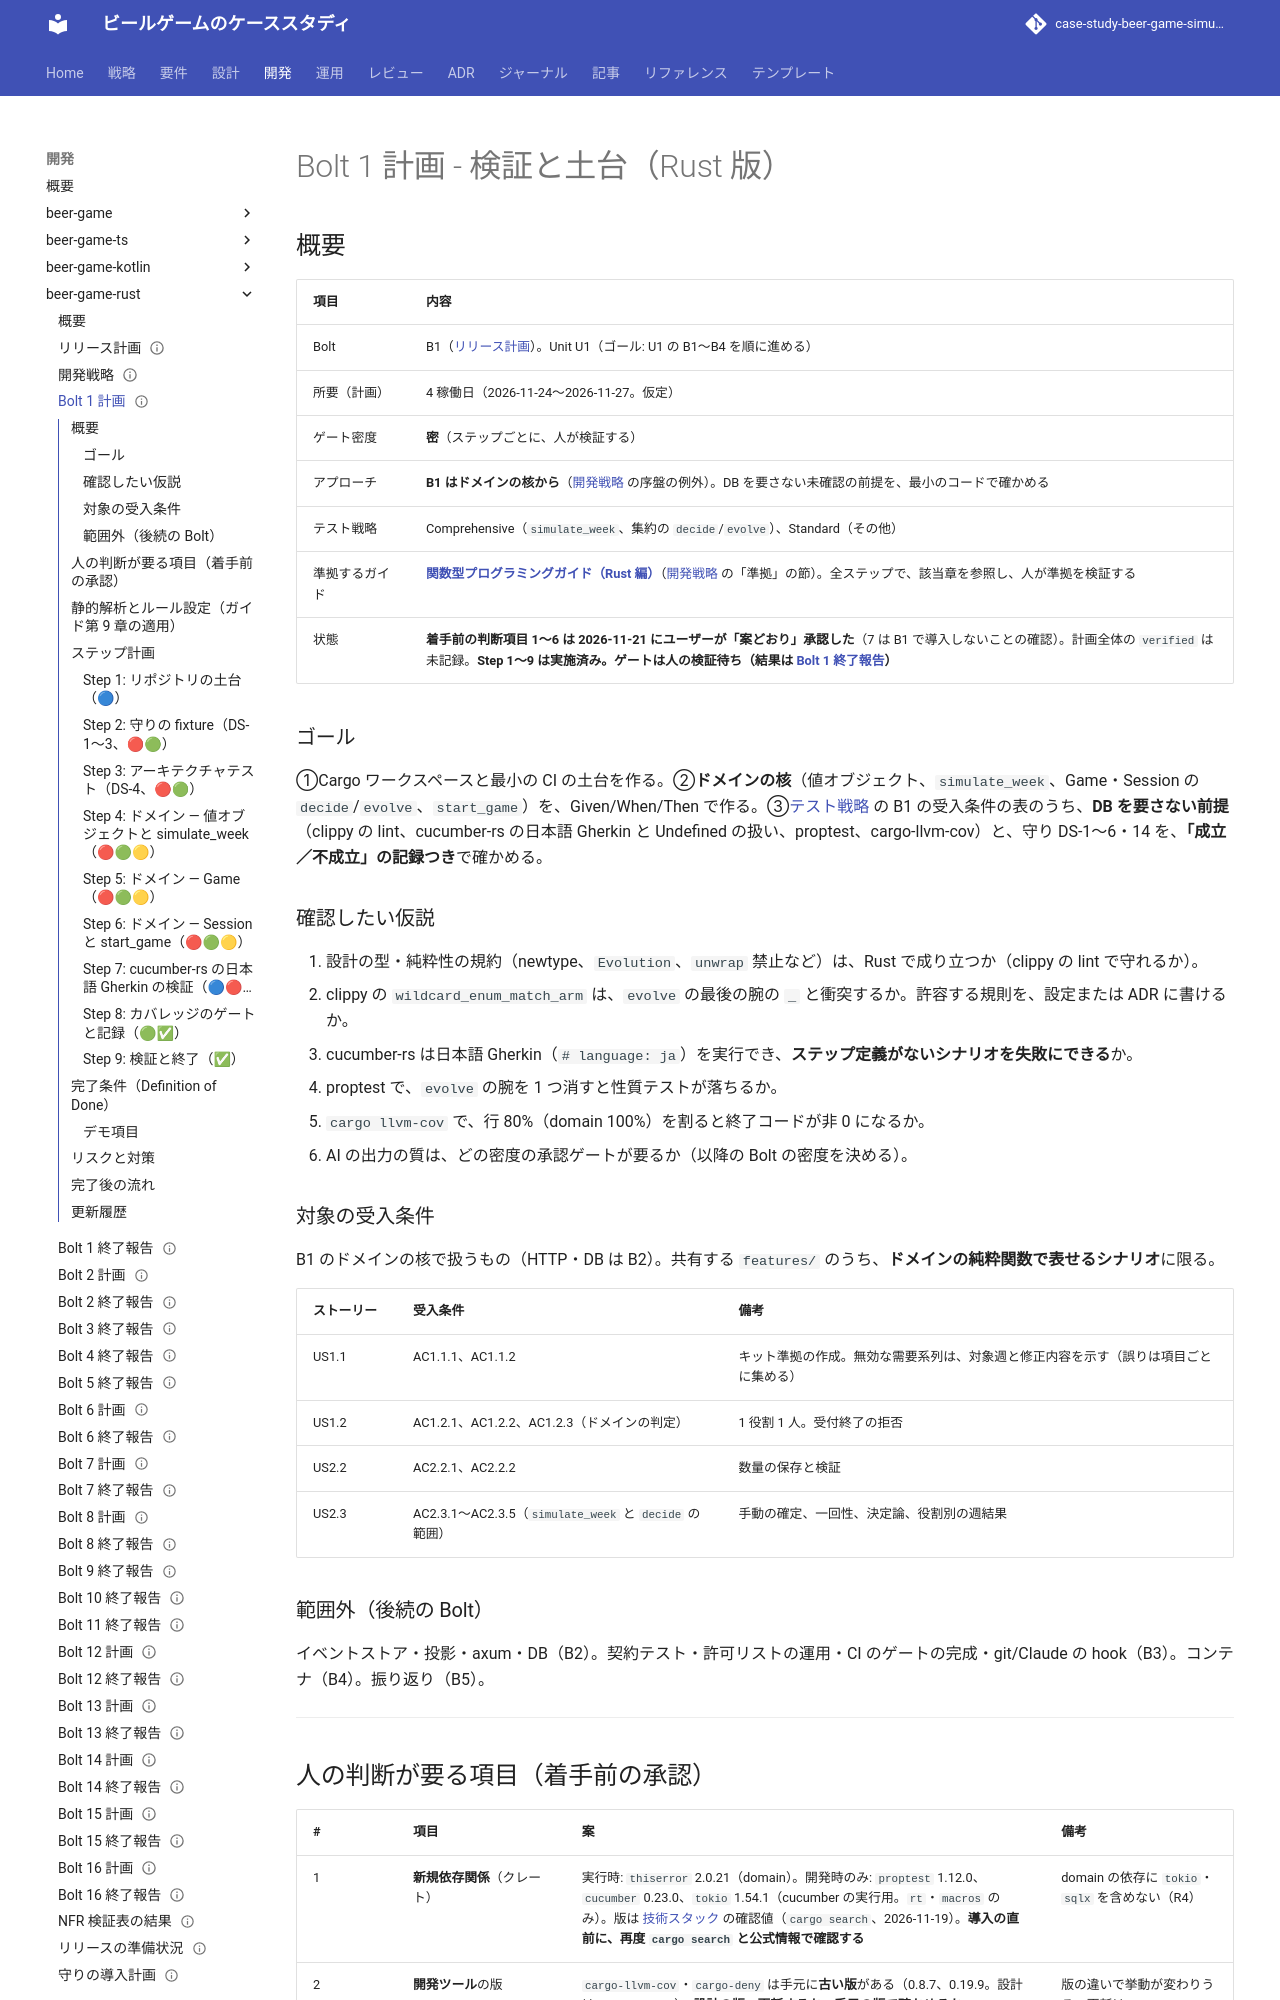

repository: k2works/case-study-beer-game-simulation · page: development/beer-game-rust/bolt_1_plan/index.html · generator: mkdocs

---
type: Plan
title: "Bolt 1 計画 - 検証と土台（Rust 版）"
description: "beer-game-rust の Bolt 1 のステップ計画。ゴール、仮説、対象の受入条件、着手前に人の判断が要る項目、TDD のステップと承認ゲート、完了条件。人の承認待ち。"
tags: [plan]
status: draft
generated: { by: claude-code/claude-sonnet-5-5, at: 2026-11-21T03:36:11Z }
---

# Bolt 1 計画 - 検証と土台（Rust 版）

## 概要

| 項目 | 内容 |
| :--- | :--- |
| Bolt | B1（[リリース計画](./release_plan.md)）。Unit U1（ゴール: U1 の B1〜B4 を順に進める） |
| 所要（計画） | 4 稼働日（2026-11-24〜2026-11-27。仮定） |
| ゲート密度 | **密**（ステップごとに、人が検証する） |
| アプローチ | **B1 はドメインの核から**（[開発戦略](./development_strategy.md) の序盤の例外）。DB を要さない未確認の前提を、最小のコードで確かめる |
| テスト戦略 | Comprehensive（`simulate_week`、集約の `decide`/`evolve`）、Standard（その他） |
| 準拠するガイド | **[関数型プログラミングガイド（Rust 編）](../../reference/関数型プログラミングガイド_Rust編.md)**（[開発戦略](./development_strategy.md) の「準拠」の節）。全ステップで、該当章を参照し、人が準拠を検証する |
| 状態 | **着手前の判断項目 1〜6 は 2026-11-21 にユーザーが「案どおり」承認した**（7 は B1 で導入しないことの確認）。計画全体の `verified` は未記録。**Step 1〜9 は実施済み。ゲートは人の検証待ち（結果は [Bolt 1 終了報告](./bolt_1_report.md)）** |

### ゴール

①Cargo ワークスペースと最小の CI の土台を作る。②**ドメインの核**（値オブジェクト、`simulate_week`、Game・Session の `decide`/`evolve`、`start_game`）を、Given/When/Then で作る。③[テスト戦略](../../design/beer-game-rust/test-strategy.md) の B1 の受入条件の表のうち、**DB を要さない前提**（clippy の lint、cucumber-rs の日本語 Gherkin と Undefined の扱い、proptest、cargo-llvm-cov）と、守り DS-1〜6・14 を、**「成立／不成立」の記録つき**で確かめる。

### 確認したい仮説

1. 設計の型・純粋性の規約（newtype、`Evolution`、`unwrap` 禁止など）は、Rust で成り立つか（clippy の lint で守れるか）。
2. clippy の `wildcard_enum_match_arm` は、`evolve` の最後の腕の `_` と衝突するか。許容する規則を、設定または ADR に書けるか。
3. cucumber-rs は日本語 Gherkin（`# language: ja`）を実行でき、**ステップ定義がないシナリオを失敗にできる**か。
4. proptest で、`evolve` の腕を 1 つ消すと性質テストが落ちるか。
5. `cargo llvm-cov` で、行 80%（domain 100%）を割ると終了コードが非 0 になるか。
6. AI の出力の質は、どの密度の承認ゲートが要るか（以降の Bolt の密度を決める）。

### 対象の受入条件

B1 のドメインの核で扱うもの（HTTP・DB は B2）。共有する `features/` のうち、**ドメインの純粋関数で表せるシナリオ**に限る。

| ストーリー | 受入条件 | 備考 |
| :--- | :--- | :--- |
| US1.1 | AC1.1.1、AC1.1.2 | キット準拠の作成。無効な需要系列は、対象週と修正内容を示す（誤りは項目ごとに集める） |
| US1.2 | AC1.2.1、AC1.2.2、AC1.2.3（ドメインの判定） | 1 役割 1 人。受付終了の拒否 |
| US2.2 | AC2.2.1、AC2.2.2 | 数量の保存と検証 |
| US2.3 | AC2.3.1〜AC2.3.5（`simulate_week` と `decide` の範囲） | 手動の確定、一回性、決定論、役割別の週結果 |

### 範囲外（後続の Bolt）

イベントストア・投影・axum・DB（B2）。契約テスト・許可リストの運用・CI のゲートの完成・git/Claude の hook（B3）。コンテナ（B4）。振り返り（B5）。

---
